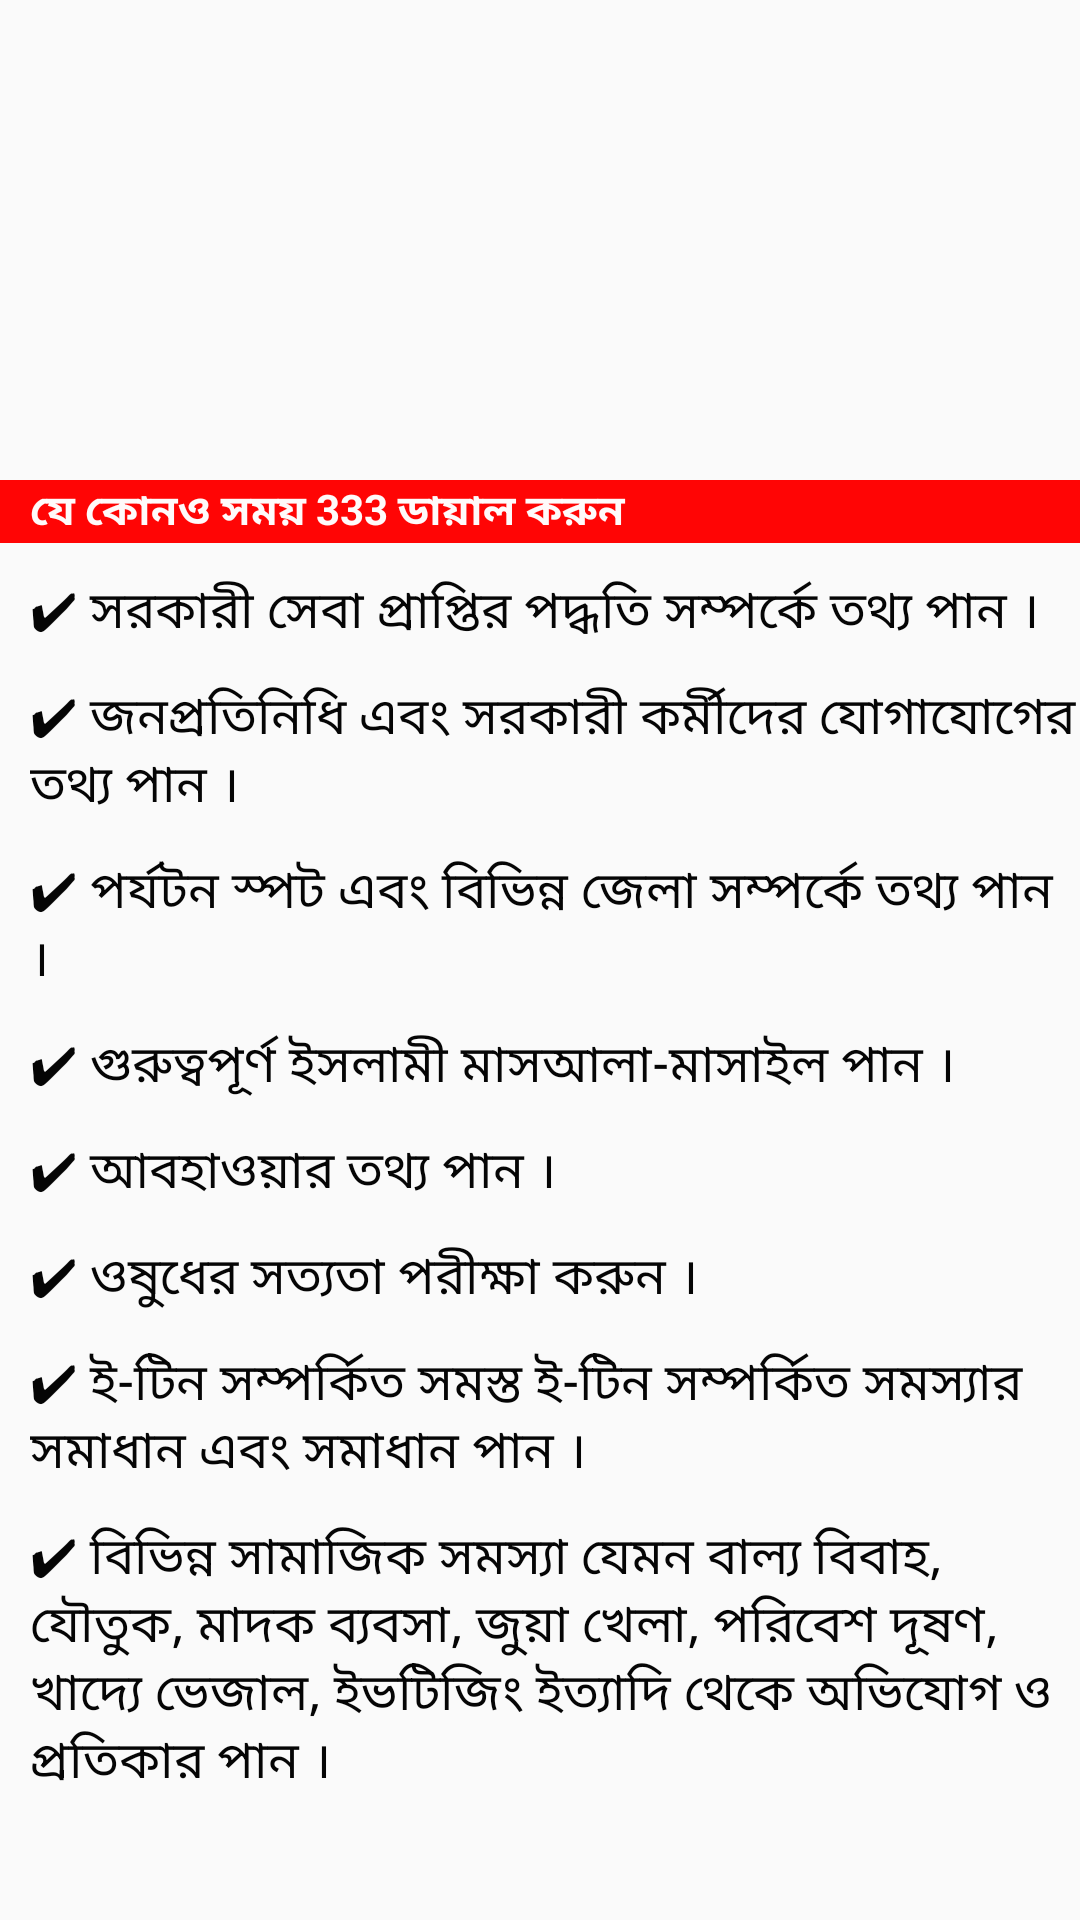

Produce the Android XML layout that renders to this screen, including the resource entries it uses.
<!-- AndroidManifest.xml: application theme My_Style -->
<!-- res/layout/activity_next_333_.xml -->
<?xml version="1.0" encoding="utf-8"?>
<LinearLayout
    xmlns:android="http://schemas.android.com/apk/res/android"
    xmlns:app="http://schemas.android.com/apk/res-auto"
    xmlns:tools="http://schemas.android.com/tools"
    android:layout_width="match_parent"
    android:layout_height="match_parent"
    android:orientation="vertical"
    tools:context=".Next_333_Activity">
    <ImageView
        android:src="@drawable/logo_33"
        android:layout_width="match_parent"
        android:layout_height="150dp">

    </ImageView>
    <TextView
        android:background="@color/red_colour"
        android:textStyle="bold"
        android:textColor="@color/white_colour"
        android:text="@string/call_head_line"
        android:paddingLeft="10dp"
        android:layout_marginTop="10dp"
        android:layout_width="match_parent"
        android:layout_height="wrap_content">

    </TextView>
    <ScrollView
        android:layout_width="match_parent"
        android:layout_height="match_parent">
        <LinearLayout
            android:orientation="vertical"
            android:layout_width="match_parent"
            android:layout_height="wrap_content">


            <TextView
                android:textColor="@color/black_colour"
                android:textSize="17sp"
                android:paddingLeft="10dp"
                android:layout_marginTop="10dp"
                android:text="@string/call1"
                android:layout_width="match_parent"
                android:layout_height="wrap_content">

            </TextView>
            <TextView
                android:textColor="@color/black_colour"
                android:textSize="17sp"
                android:paddingLeft="10dp"
                android:layout_marginTop="10dp"
                android:text="@string/call_2"
                android:layout_width="match_parent"
                android:layout_height="wrap_content">

            </TextView>
            <TextView
                android:textColor="@color/black_colour"
                android:textSize="17sp"
                android:paddingLeft="10dp"
                android:text="@string/call_3"
                android:layout_marginTop="10dp"
                android:layout_width="match_parent"
                android:layout_height="wrap_content">
            </TextView>
            <TextView
                android:textColor="@color/black_colour"
                android:textSize="17sp"
                android:paddingLeft="10dp"
                android:text="@string/call_4"
                android:layout_marginTop="10dp"
                android:layout_width="match_parent"
                android:layout_height="wrap_content">
            </TextView>
            <TextView
                android:textColor="@color/black_colour"
                android:textSize="17sp"
                android:paddingLeft="10dp"
                android:text="@string/call_5"
                android:layout_marginTop="10dp"
                android:layout_width="match_parent"
                android:layout_height="wrap_content">
            </TextView>
            <TextView
                android:textColor="@color/black_colour"
                android:textSize="17sp"
                android:paddingLeft="10dp"
                android:text="@string/call_6"
                android:layout_marginTop="10dp"
                android:layout_width="match_parent"
                android:layout_height="wrap_content">
            </TextView>
            <TextView
                android:textColor="@color/black_colour"
                android:textSize="17sp"
                android:paddingLeft="10dp"
                android:text="@string/call_7"
                android:layout_marginTop="10dp"
                android:layout_width="match_parent"
                android:layout_height="wrap_content">
            </TextView>
            <TextView
                android:textColor="@color/black_colour"
                android:textSize="17sp"
                android:paddingLeft="10dp"
                android:text="@string/call_8"
                android:layout_marginTop="10dp"
                android:layout_width="match_parent"
                android:layout_height="wrap_content">
            </TextView>

        </LinearLayout>

    </ScrollView>


</LinearLayout>
<!-- resources referenced by this layout -->
<resources>
  <color name="black_colour">#FA000000</color>
  <color name="red_colour">#FAFF0000</color>
  <color name="white_colour">#FAFFFFFF</color>
  <string name="call1">✔ সরকারী সেবা প্রাপ্তির পদ্ধতি সম্পর্কে তথ্য পান ।</string>
  <string name="call_2">✔ জনপ্রতিনিধি এবং সরকারী কর্মীদের যোগাযোগের তথ্য পান ।</string>
  <string name="call_3">✔ পর্যটন স্পট এবং বিভিন্ন জেলা সম্পর্কে তথ্য পান ।</string>
  <string name="call_4">✔ গুরুত্বপূর্ণ ইসলামী মাসআলা-মাসাইল পান ।</string>
  <string name="call_5">✔ আবহাওয়ার তথ্য পান ।</string>
  <string name="call_6">✔ ওষুধের সত্যতা পরীক্ষা করুন ।</string>
  <string name="call_7">✔ ই-টিন সম্পর্কিত সমস্ত ই-টিন সম্পর্কিত সমস্যার সমাধান এবং সমাধান পান ।</string>
  <string name="call_8">✔ বিভিন্ন সামাজিক সমস্যা যেমন বাল্য বিবাহ, যৌতুক, মাদক ব্যবসা, জুয়া খেলা, পরিবেশ দূষণ, খাদ্যে ভেজাল, ইভটিজিং ইত্যাদি থেকে অভিযোগ ও প্রতিকার পান ।</string>
  <string name="call_head_line">যে কোনও সময় 333 ডায়াল করুন</string>
  <style name="My_Style" parent="Theme.AppCompat.Light.NoActionBar">
          <item name="windowActionBar"> false </item>
          <item name="windowNoTitle"> true </item>
      </style>
</resources>
